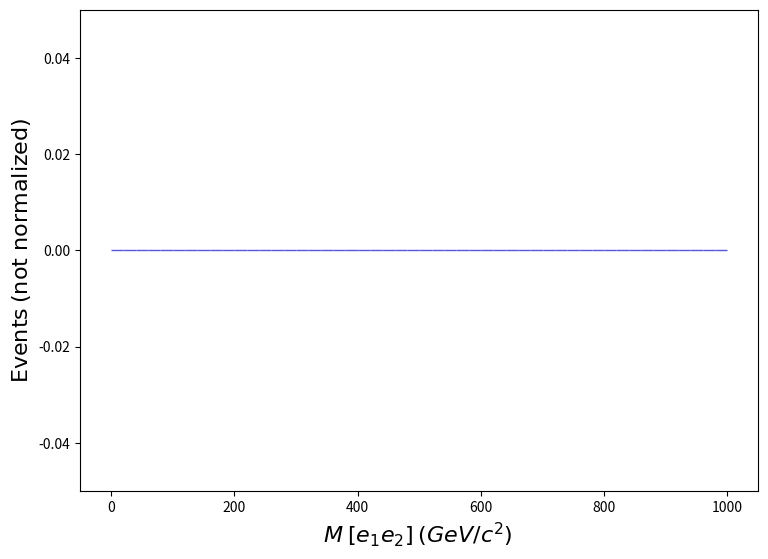

This figure's Python source: (Note: this script raises an exception after producing the figure.)
def selection_38():

    # Library import
    import numpy
    import matplotlib
    import matplotlib.pyplot   as plt
    import matplotlib.gridspec as gridspec

    # Library version
    matplotlib_version = matplotlib.__version__
    numpy_version      = numpy.__version__

    # Histo binning
    xBinning = numpy.linspace(0.0,1000.0,51,endpoint=True)

    # Creating data sequence: middle of each bin
    xData = numpy.array([10.0,30.0,50.0,70.0,90.0,110.0,130.0,150.0,170.0,190.0,210.0,230.0,250.0,270.0,290.0,310.0,330.0,350.0,370.0,390.0,410.0,430.0,450.0,470.0,490.0,510.0,530.0,550.0,570.0,590.0,610.0,630.0,650.0,670.0,690.0,710.0,730.0,750.0,770.0,790.0,810.0,830.0,850.0,870.0,890.0,910.0,930.0,950.0,970.0,990.0])

    # Creating weights for histo: y39_M_0
    y39_M_0_weights = numpy.array([0.0,0.0,0.0,0.0,0.0,0.0,0.0,0.0,0.0,0.0,0.0,0.0,0.0,0.0,0.0,0.0,0.0,0.0,0.0,0.0,0.0,0.0,0.0,0.0,0.0,0.0,0.0,0.0,0.0,0.0,0.0,0.0,0.0,0.0,0.0,0.0,0.0,0.0,0.0,0.0,0.0,0.0,0.0,0.0,0.0,0.0,0.0,0.0,0.0,0.0])

    # Creating a new Canvas
    fig   = plt.figure(figsize=(8.75,6.25),dpi=80)
    frame = gridspec.GridSpec(1,1)
    pad   = fig.add_subplot(frame[0])

    # Creating a new Stack
    pad.hist(x=xData, bins=xBinning, weights=y39_M_0_weights,\
             label="$testset$", rwidth=1.0,\
             color="#5954d8", edgecolor="#5954d8", linewidth=1, linestyle="solid",\
             bottom=None, cumulative=False, density=False, align="mid", orientation="vertical")


    # Axis
    plt.rc('text',usetex=False)
    plt.xlabel(r"$M$ $[ e_{1} e_{2} ]$ $(GeV/c^{2})$ ",\
               fontsize=16,color="black")
    plt.ylabel(r"$\mathrm{Events}$ $(\mathrm{not}\ \mathrm{normalized})$",\
               fontsize=16,color="black")

    # Boundary of y-axis
    ymax=(y39_M_0_weights).max()*1.1
    ymin=0 # linear scale
    #ymin=min([x for x in (y39_M_0_weights) if x])/100. # log scale
    plt.gca().set_ylim(ymin,ymax)

    # Log/Linear scale for X-axis
    plt.gca().set_xscale("linear")
    #plt.gca().set_xscale("log",nonpositive="clip")

    # Log/Linear scale for Y-axis
    plt.gca().set_yscale("linear")
    #plt.gca().set_yscale("log",nonpositive="clip")

    # Saving the image
    plt.savefig('../../HTML/MadAnalysis5job_0/selection_38.png')
    plt.savefig('../../PDF/MadAnalysis5job_0/selection_38.png')
    plt.savefig('../../DVI/MadAnalysis5job_0/selection_38.eps')

# Running!
if __name__ == '__main__':
    selection_38()
